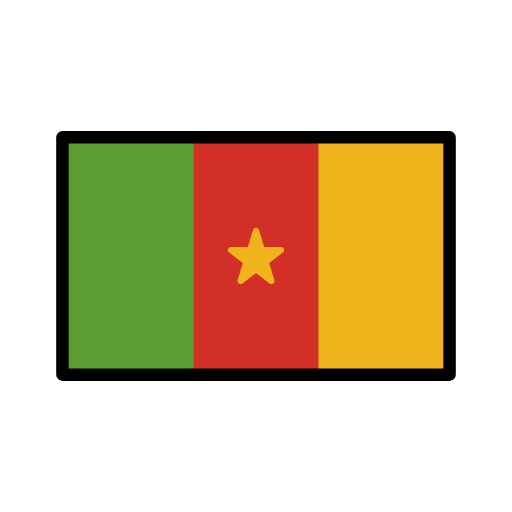
t = 0.00 s
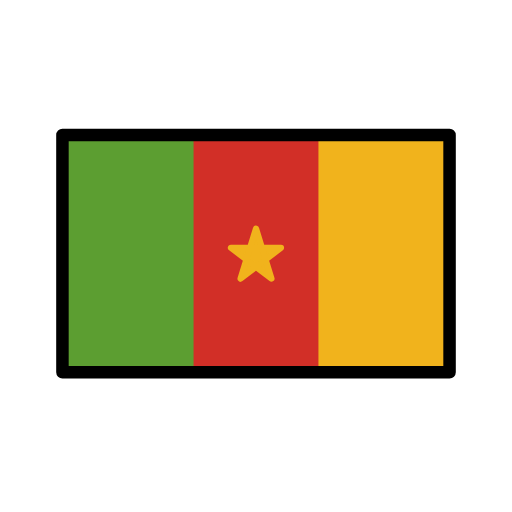
t = 0.48 s
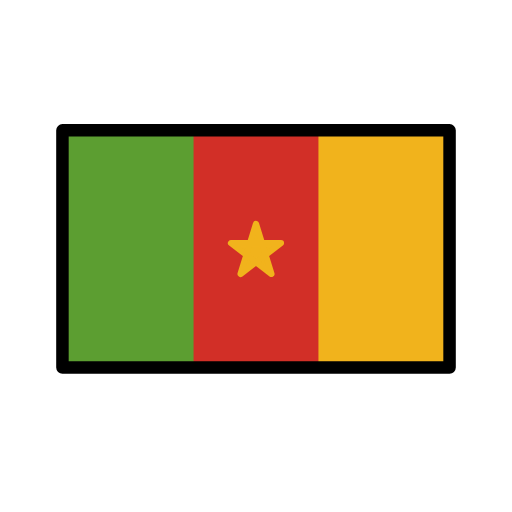
t = 1.43 s
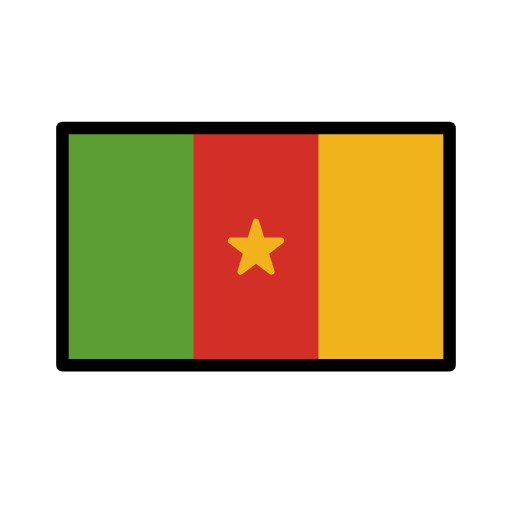
t = 1.90 s
t = 2.38 s: frame unchanged from t = 1.43 s, image omitted
t = 3.33 s: frame unchanged from t = 0.48 s, image omitted

The animated SVG that drew these frames (rendered in a browser with its animation timeline set to each time). Animation: 1 SMIL element (animateTransform=1); one cycle of 3.80 s, repeats indefinitely.

<?xml version='1.0' encoding='utf-8'?>
<svg xmlns="http://www.w3.org/2000/svg" id="emoji" viewBox="-5 -5 82 82" width="200" height="200" role="img">
  <title>OpenMoji: flag: Cameroon</title><g><g id="color">
    <rect x="5" y="17" width="62" height="38" fill="#d22f27" />
    <rect x="5" y="17" width="21" height="38" fill="#5c9e31" />
    <rect x="46" y="17" width="21" height="38" fill="#f1b31c" />
    <polygon fill="#f1b31c" stroke="#f1b31c" stroke-linecap="round" stroke-linejoin="round" points="33.528 40 36 32 38.473 40 32 35.055 40 35.056 33.528 40" />
  </g>
  <g id="line">
    <rect x="5" y="17" width="62" height="38" fill="none" stroke="#000" stroke-linecap="round" stroke-linejoin="round" stroke-width="2" />
  </g>
<animateTransform attributeName="transform" type="translate" values="0 0;0 -1.5;0 0" dur="3.8s" repeatCount="indefinite" /></g></svg>
